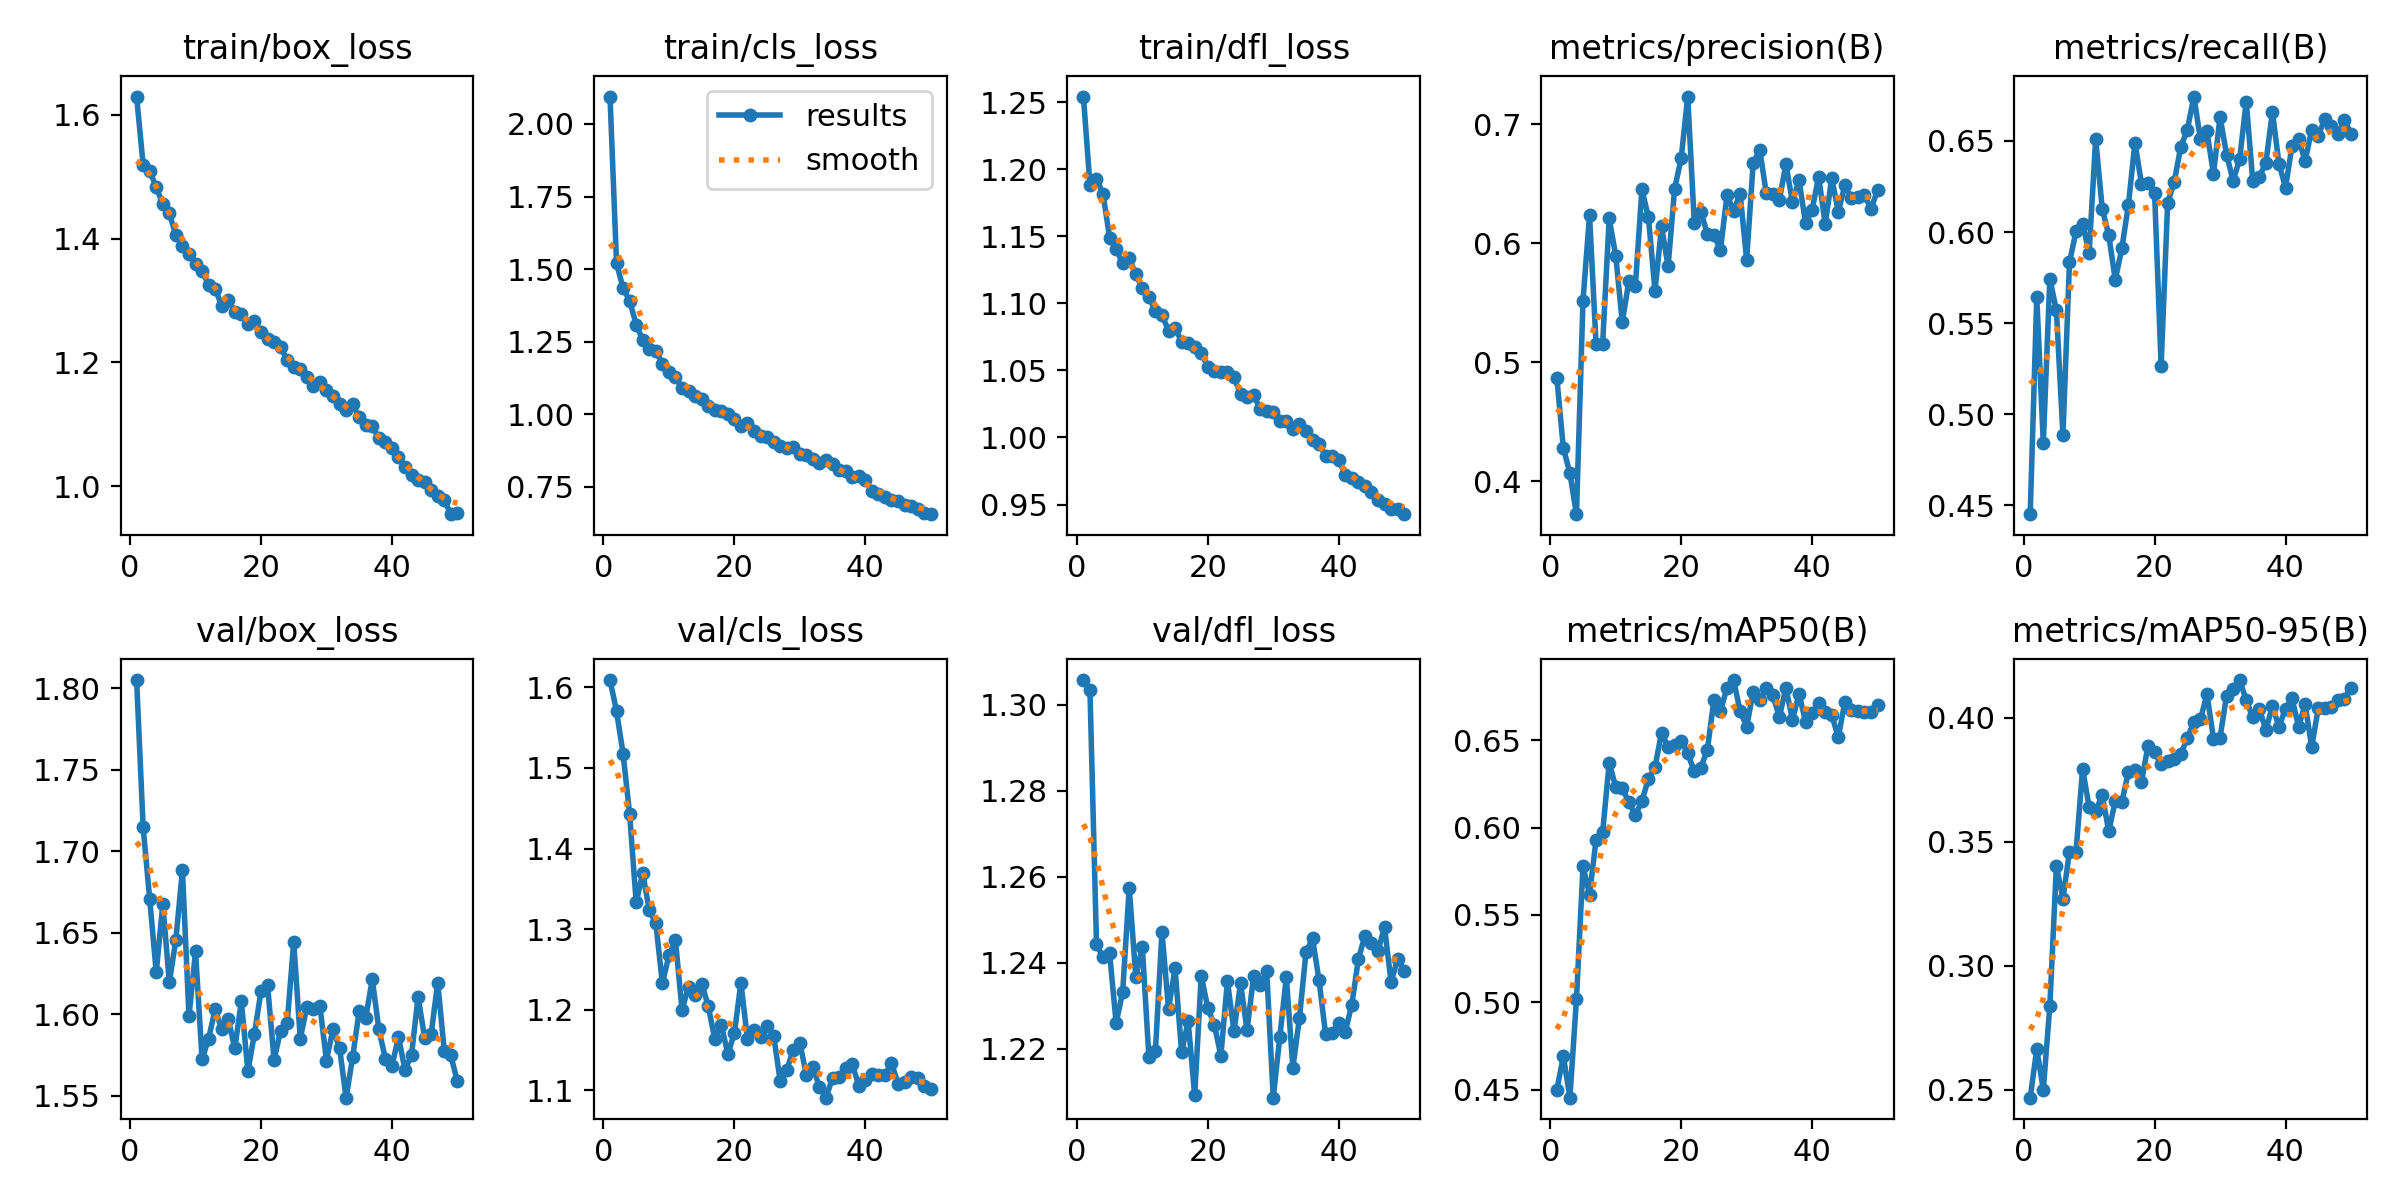

The data file committed next to this chart (first rows):
epoch, time, train/box_loss, train/cls_loss, train/dfl_loss, metrics/precision(B), metrics/recall(B), metrics/mAP50(B), metrics/mAP50-95(B), val/box_loss, val/cls_loss, val/dfl_loss, lr/pg0, lr/pg1, lr/pg2
1, 42.92, 1.63, 2.094, 1.254, 0.4871, 0.4452, 0.45, 0.2468, 1.805, 1.609, 1.306, 0.0003021, 0.0003021, 0.0003021
2, 84.49, 1.519, 1.52, 1.188, 0.4279, 0.5643, 0.469, 0.2664, 1.715, 1.57, 1.303, 0.0005931, 0.0005931, 0.0005931
3, 125.7, 1.51, 1.435, 1.193, 0.4068, 0.4843, 0.4454, 0.2501, 1.671, 1.517, 1.244, 0.0008721, 0.0008721, 0.0008721
4, 166.8, 1.483, 1.391, 1.181, 0.3724, 0.5744, 0.5017, 0.2839, 1.626, 1.442, 1.241, 0.000855, 0.000855, 0.000855
5, 207.9, 1.456, 1.309, 1.149, 0.5518, 0.557, 0.5778, 0.3402, 1.668, 1.333, 1.242, 0.000837, 0.000837, 0.000837
6, 249, 1.441, 1.256, 1.14, 0.6234, 0.4887, 0.5616, 0.3271, 1.62, 1.37, 1.226, 0.000819, 0.000819, 0.000819
7, 290.2, 1.406, 1.224, 1.13, 0.5149, 0.5834, 0.5931, 0.346, 1.646, 1.323, 1.233, 0.000801, 0.000801, 0.000801
8, 331.2, 1.389, 1.217, 1.134, 0.5155, 0.6003, 0.5972, 0.3458, 1.689, 1.307, 1.257, 0.000783, 0.000783, 0.000783
9, 372.3, 1.376, 1.174, 1.122, 0.6208, 0.6045, 0.6369, 0.3793, 1.599, 1.233, 1.237, 0.000765, 0.000765, 0.000765
10, 413.3, 1.36, 1.144, 1.111, 0.5896, 0.5885, 0.6234, 0.364, 1.639, 1.267, 1.244, 0.000747, 0.000747, 0.000747
11, 454.5, 1.348, 1.128, 1.105, 0.5337, 0.6511, 0.6224, 0.3625, 1.572, 1.286, 1.218, 0.000729, 0.000729, 0.000729
12, 495.7, 1.325, 1.091, 1.094, 0.5679, 0.6129, 0.6146, 0.3687, 1.585, 1.2, 1.219, 0.000711, 0.000711, 0.000711
13, 537, 1.319, 1.079, 1.091, 0.5641, 0.5982, 0.6071, 0.3542, 1.603, 1.229, 1.247, 0.000693, 0.000693, 0.000693
14, 578, 1.292, 1.064, 1.08, 0.6451, 0.5738, 0.6152, 0.3665, 1.591, 1.219, 1.229, 0.000675, 0.000675, 0.000675
15, 618.9, 1.3, 1.053, 1.082, 0.6217, 0.591, 0.6279, 0.366, 1.597, 1.232, 1.239, 0.000657, 0.000657, 0.000657
16, 659.7, 1.282, 1.029, 1.071, 0.5598, 0.6149, 0.6346, 0.3782, 1.579, 1.205, 1.219, 0.000639, 0.000639, 0.000639
17, 700.5, 1.278, 1.015, 1.07, 0.6141, 0.649, 0.6544, 0.3789, 1.608, 1.164, 1.226, 0.000621, 0.000621, 0.000621
18, 741.6, 1.262, 1.01, 1.067, 0.5804, 0.6264, 0.6461, 0.3742, 1.565, 1.182, 1.209, 0.000603, 0.000603, 0.000603
19, 782.4, 1.266, 0.9995, 1.063, 0.6459, 0.6268, 0.6474, 0.3887, 1.588, 1.145, 1.237, 0.000585, 0.000585, 0.000585
20, 823.3, 1.25, 0.9855, 1.053, 0.6712, 0.6214, 0.6495, 0.3863, 1.614, 1.171, 1.23, 0.000567, 0.000567, 0.000567
21, 864.2, 1.238, 0.9591, 1.049, 0.7231, 0.5267, 0.6424, 0.3813, 1.618, 1.234, 1.226, 0.000549, 0.000549, 0.000549
22, 905.1, 1.232, 0.9688, 1.049, 0.6172, 0.616, 0.6322, 0.3825, 1.572, 1.163, 1.218, 0.000531, 0.000531, 0.000531
23, 945.9, 1.224, 0.943, 1.049, 0.6263, 0.6275, 0.6344, 0.3832, 1.59, 1.175, 1.236, 0.000513, 0.000513, 0.000513
24, 986.9, 1.204, 0.9257, 1.045, 0.608, 0.6467, 0.6445, 0.3852, 1.595, 1.167, 1.224, 0.000495, 0.000495, 0.000495
25, 1028, 1.192, 0.9203, 1.032, 0.607, 0.656, 0.6732, 0.3917, 1.645, 1.18, 1.235, 0.000477, 0.000477, 0.000477
26, 1069, 1.19, 0.9034, 1.03, 0.5943, 0.6743, 0.6669, 0.3983, 1.585, 1.168, 1.224, 0.000459, 0.000459, 0.000459
27, 1110, 1.176, 0.8906, 1.032, 0.6405, 0.651, 0.68, 0.3993, 1.604, 1.112, 1.237, 0.000441, 0.000441, 0.000441
28, 1151, 1.162, 0.883, 1.021, 0.6268, 0.6552, 0.6845, 0.4095, 1.603, 1.126, 1.235, 0.000423, 0.000423, 0.000423
29, 1192, 1.168, 0.886, 1.02, 0.6417, 0.6318, 0.6669, 0.3916, 1.605, 1.15, 1.238, 0.0004051, 0.0004051, 0.0004051
30, 1233, 1.155, 0.8616, 1.019, 0.5863, 0.6633, 0.6577, 0.392, 1.572, 1.159, 1.209, 0.0003871, 0.0003871, 0.0003871
31, 1274, 1.146, 0.8597, 1.012, 0.6673, 0.6425, 0.6778, 0.4089, 1.591, 1.119, 1.223, 0.0003691, 0.0003691, 0.0003691
32, 1315, 1.133, 0.8458, 1.012, 0.6784, 0.628, 0.673, 0.4114, 1.579, 1.129, 1.237, 0.0003511, 0.0003511, 0.0003511
33, 1356, 1.123, 0.832, 1.006, 0.6418, 0.6401, 0.6797, 0.4152, 1.549, 1.104, 1.216, 0.0003331, 0.0003331, 0.0003331
34, 1396, 1.132, 0.8441, 1.01, 0.6414, 0.6716, 0.6756, 0.4069, 1.574, 1.091, 1.227, 0.0003151, 0.0003151, 0.0003151
35, 1437, 1.111, 0.8289, 1.005, 0.6362, 0.6281, 0.6633, 0.4002, 1.602, 1.116, 1.242, 0.0002971, 0.0002971, 0.0002971
36, 1478, 1.098, 0.8073, 0.998, 0.6665, 0.6303, 0.6801, 0.4037, 1.598, 1.117, 1.246, 0.0002791, 0.0002791, 0.0002791
37, 1519, 1.098, 0.8043, 0.9953, 0.6343, 0.6378, 0.6616, 0.395, 1.622, 1.128, 1.236, 0.0002611, 0.0002611, 0.0002611
38, 1560, 1.077, 0.7832, 0.9861, 0.6531, 0.6659, 0.6768, 0.4047, 1.591, 1.133, 1.223, 0.0002431, 0.0002431, 0.0002431
39, 1601, 1.072, 0.7861, 0.9865, 0.6168, 0.6375, 0.6605, 0.3962, 1.573, 1.106, 1.224, 0.0002251, 0.0002251, 0.0002251
40, 1642, 1.061, 0.7731, 0.9835, 0.6281, 0.6244, 0.6658, 0.4036, 1.568, 1.113, 1.226, 0.0002071, 0.0002071, 0.0002071
41, 1682, 1.047, 0.7374, 0.9721, 0.6558, 0.6472, 0.6716, 0.4078, 1.586, 1.12, 1.224, 0.0001891, 0.0001891, 0.0001891
42, 1723, 1.032, 0.7264, 0.9697, 0.6159, 0.6509, 0.6664, 0.3964, 1.566, 1.119, 1.23, 0.0001711, 0.0001711, 0.0001711
43, 1764, 1.018, 0.7157, 0.9665, 0.6546, 0.6389, 0.6645, 0.4054, 1.575, 1.119, 1.241, 0.0001531, 0.0001531, 0.0001531
44, 1804, 1.01, 0.7057, 0.9636, 0.6262, 0.6562, 0.6517, 0.3882, 1.611, 1.134, 1.246, 0.0001351, 0.0001351, 0.0001351
45, 1845, 1.006, 0.7019, 0.9592, 0.6486, 0.6529, 0.6719, 0.4037, 1.586, 1.108, 1.245, 0.0001171, 0.0001171, 0.0001171
46, 1885, 0.9932, 0.6863, 0.9536, 0.6379, 0.6618, 0.6675, 0.4039, 1.588, 1.11, 1.243, 9.9081e-05, 9.9081e-05, 9.9081e-05
47, 1926, 0.9839, 0.6838, 0.9507, 0.639, 0.6582, 0.667, 0.4044, 1.619, 1.117, 1.248, 8.10828e-05, 8.10828e-05, 8.10828e-05
48, 1967, 0.9776, 0.675, 0.9469, 0.6403, 0.6536, 0.6664, 0.4069, 1.578, 1.116, 1.236, 6.30846e-05, 6.30846e-05, 6.30846e-05
49, 2008, 0.9547, 0.6613, 0.9465, 0.6288, 0.6614, 0.666, 0.4076, 1.575, 1.106, 1.241, 4.50864e-05, 4.50864e-05, 4.50864e-05
50, 2048, 0.9571, 0.6561, 0.9428, 0.6445, 0.654, 0.6699, 0.4121, 1.559, 1.102, 1.238, 2.70882e-05, 2.70882e-05, 2.70882e-05
